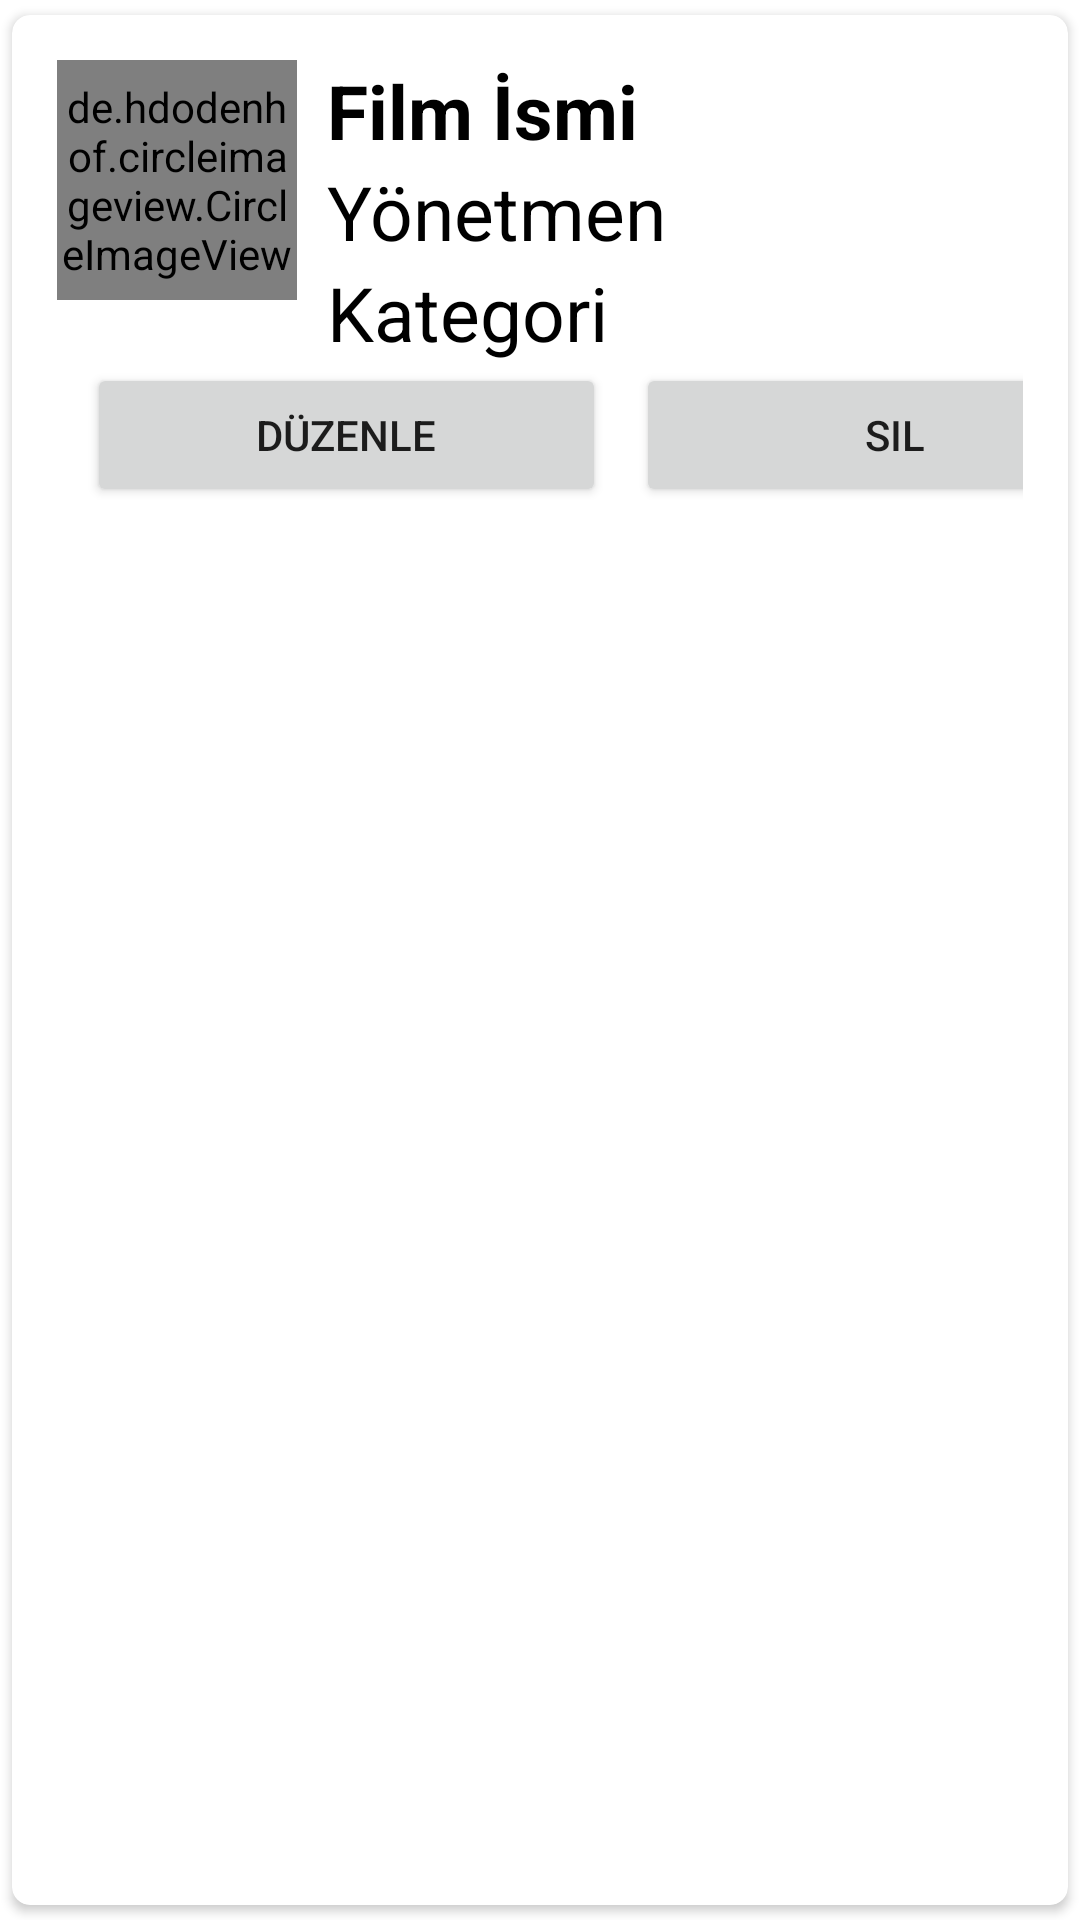

Layout XML and referenced resources for this Android screen:
<!-- AndroidManifest.xml: application theme Theme.Filmolog -->
<!-- res/layout/main_item.xml -->
<?xml version="1.0" encoding="utf-8"?>
<androidx.cardview.widget.CardView
    xmlns:android="http://schemas.android.com/apk/res/android"
    xmlns:app="http://schemas.android.com/apk/res-auto"
    android:layout_width="match_parent"
    android:layout_height="wrap_content"
    app:cardCornerRadius="6dp"
    android:elevation="6dp"
    app:cardUseCompatPadding="true">

    <RelativeLayout
        android:layout_width="wrap_content"
        android:layout_height="wrap_content"
        android:padding="15dp"
        >

        <de.hdodenhof.circleimageview.CircleImageView
            android:layout_width="80dp"
            android:layout_height="80dp"
            android:src="@mipmap/ic_launcher"
            android:id="@+id/img1"
            app:civ_border_width="2dp"
            app:civ_border_color="#FF000000"/>
    <TextView
        android:layout_width="match_parent"
        android:layout_height="wrap_content"
        android:id="@+id/video_isim"
        android:text="Film İsmi"
        android:textStyle="bold"
        android:textSize="25sp"
        android:textColor="#000"
        android:layout_toRightOf="@+id/img1"
        android:layout_marginLeft="10dp"
        />
        <TextView
            android:layout_width="match_parent"
            android:layout_height="wrap_content"
            android:id="@+id/video_yonetmen"
            android:text="Yönetmen"
            android:textSize="25sp"
            android:textColor="#000"
            android:layout_toRightOf="@+id/img1"
            android:layout_below="@+id/video_isim"
            android:layout_marginLeft="10dp"
            />
        <TextView
            android:layout_width="match_parent"
            android:layout_height="wrap_content"
            android:id="@+id/video_kategori"
            android:text="Kategori"
            android:textSize="25sp"
            android:textColor="#000"
            android:layout_toRightOf="@+id/img1"
            android:layout_below="@+id/video_yonetmen"
            android:layout_marginLeft="10dp"
            />

        <LinearLayout
            android:layout_below="@+id/video_kategori"
            android:layout_width="match_parent"
            android:layout_height="wrap_content"
            android:orientation="horizontal">
            <Button
                android:layout_width="173dp"
                android:layout_height="wrap_content"
                android:text="Düzenle"
                android:textAllCaps="true"
                android:layout_marginLeft="10dp"
                android:id="@+id/btnEdit" />
            <Button
                android:layout_width="173dp"
                android:layout_height="wrap_content"
                android:text="Sil"
                android:textAllCaps="true"
                android:layout_marginLeft="10dp"
                android:id="@+id/btnSil" />

        </LinearLayout>
    </RelativeLayout>

</androidx.cardview.widget.CardView>
<!-- resources referenced by this layout -->
<resources>
  <!-- mipmap ic_launcher: png bitmap (mipmap-hdpi, 3129 bytes) -->
  <style name="Theme.Filmolog" parent="Theme.MaterialComponents.DayNight.DarkActionBar">
          
          <item name="colorPrimary">@color/colorPrimaryDark</item>
          <item name="colorPrimaryVariant">@color/colorPrimaryDark</item>
          <item name="colorOnPrimary">@color/white</item>
          
          <item name="colorSecondary">@color/teal_200</item>
          <item name="colorSecondaryVariant">@color/teal_700</item>
          <item name="colorOnSecondary">@color/black</item>
          
          <item name="android:statusBarColor" tools:targetApi="l">?attr/colorPrimaryVariant</item>
          
      </style>
  <color name="colorPrimaryDark">#151c25</color>
  <color name="white">#FFFFFFFF</color>
  <color name="teal_200">#FF03DAC5</color>
  <color name="teal_700">#FF018786</color>
  <color name="black">#FF000000</color>
</resources>
